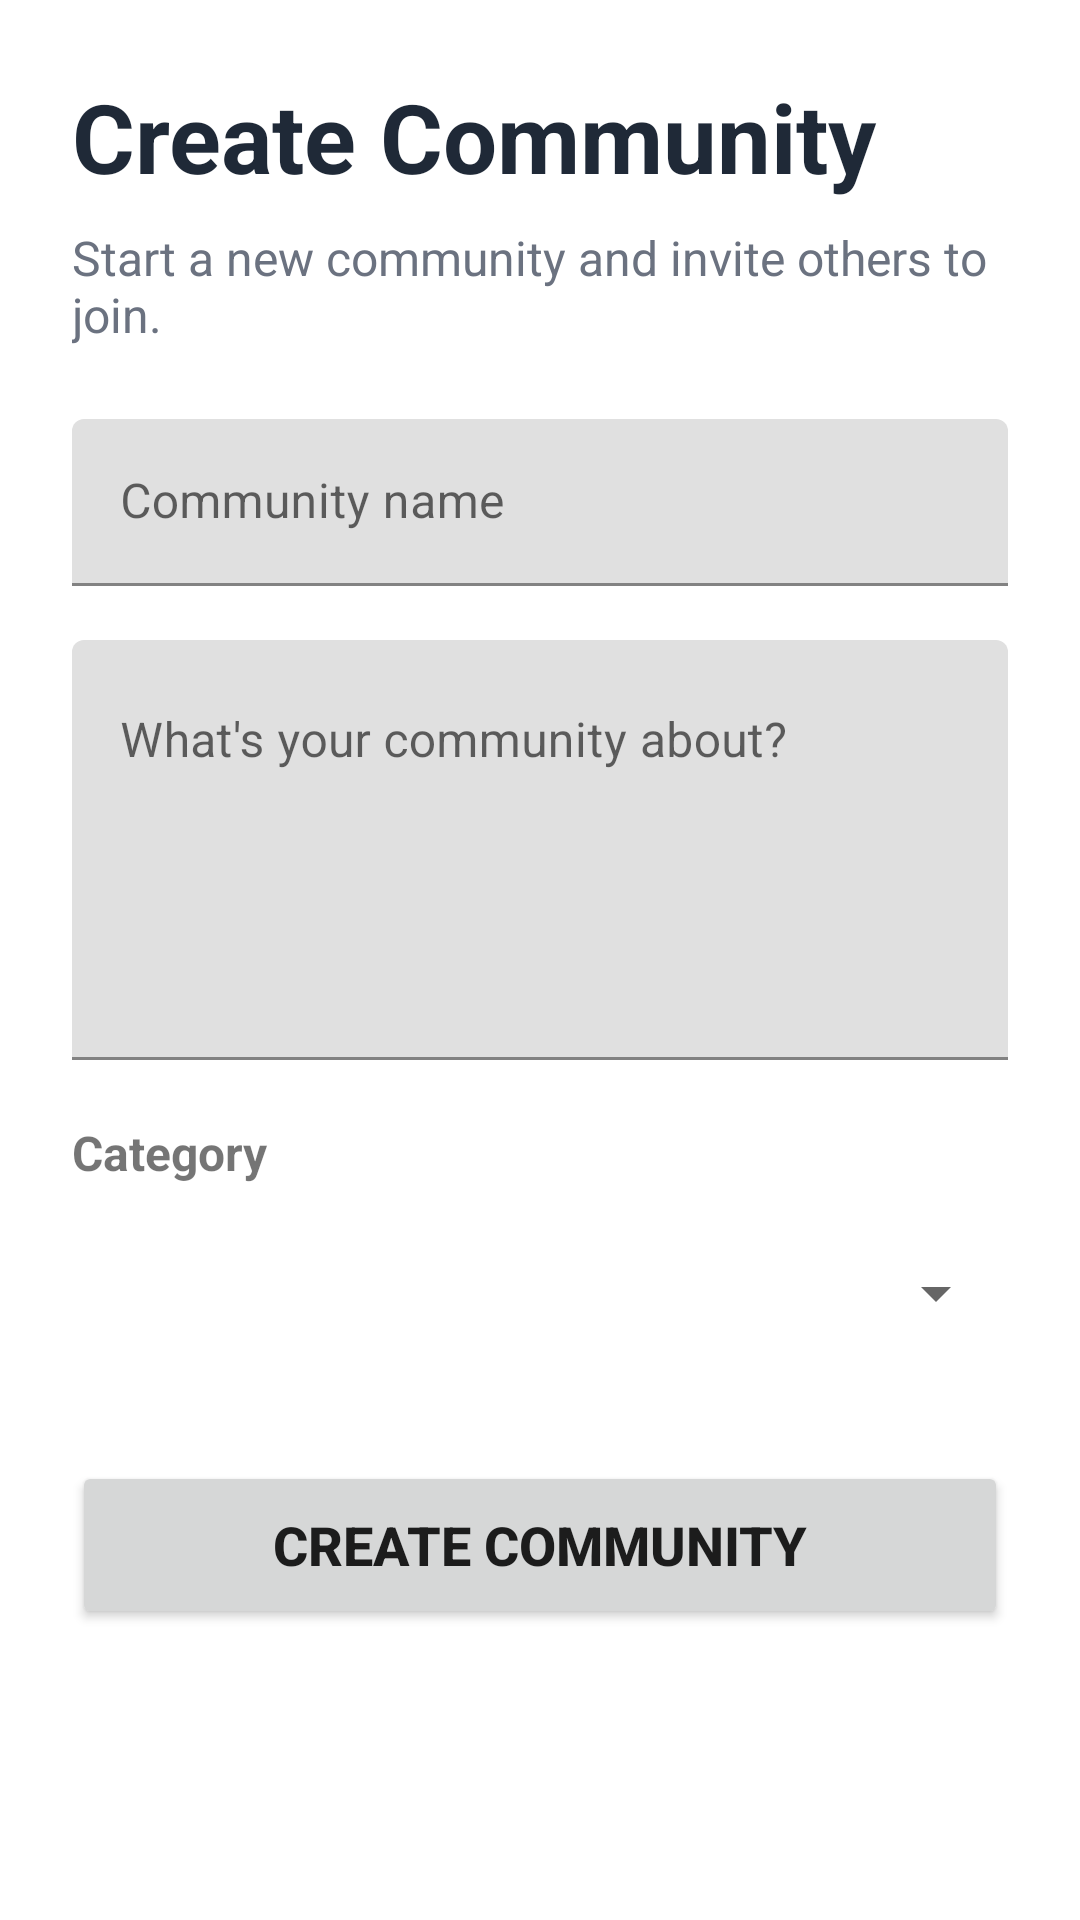

Reconstruct the res/layout file that produces this screen, plus the resources it refers to.
<!-- AndroidManifest.xml: application theme Theme.Konektto -->
<!-- res/layout/activity_create_room.xml -->
<?xml version="1.0" encoding="utf-8"?>
<ScrollView xmlns:android="http://schemas.android.com/apk/res/android"
    android:layout_width="match_parent"
    android:layout_height="match_parent"
    android:fillViewport="true">

    <LinearLayout
        android:layout_width="match_parent"
        android:layout_height="wrap_content"
        android:orientation="vertical"
        android:padding="24dp">

        <TextView
            android:layout_width="wrap_content"
            android:layout_height="wrap_content"
            android:text="Create Community"
            android:textSize="32sp"
            android:textStyle="bold"
            android:textColor="#1F2937" />

        <TextView
            android:layout_width="wrap_content"
            android:layout_height="wrap_content"
            android:layout_marginTop="8dp"
            android:text="Start a new community and invite others to join."
            android:textSize="16sp"
            android:textColor="#6B7280" />

        

        <com.google.android.material.textfield.TextInputLayout
            android:layout_width="match_parent"
            android:layout_height="wrap_content"
            android:layout_marginTop="24dp"
            android:hint="Community name">

            <com.google.android.material.textfield.TextInputEditText
                android:id="@+id/etRoomName"
                android:layout_width="match_parent"
                android:layout_height="wrap_content"
                android:inputType="textCapWords"
                android:maxLines="1" />

        </com.google.android.material.textfield.TextInputLayout>

        

        <com.google.android.material.textfield.TextInputLayout
            android:layout_width="match_parent"
            android:layout_height="wrap_content"
            android:layout_marginTop="18dp"
            android:hint="What's your community about?">

            <com.google.android.material.textfield.TextInputEditText
                android:id="@+id/etRoomDescription"
                android:layout_width="match_parent"
                android:layout_height="140dp"
                android:gravity="top|start"
                android:inputType="textMultiLine"
                android:minLines="5" />

        </com.google.android.material.textfield.TextInputLayout>

        

        <TextView
            android:layout_width="wrap_content"
            android:layout_height="wrap_content"
            android:layout_marginTop="20dp"
            android:text="Category"
            android:textStyle="bold"
            android:textSize="16sp" />

        <Spinner
            android:id="@+id/spCategory"
            android:layout_width="match_parent"
            android:layout_height="56dp"
            android:layout_marginTop="8dp" />

        

        <Button
            android:id="@+id/btnCreateRoom"
            android:layout_width="match_parent"
            android:layout_height="56dp"
            android:layout_marginTop="28dp"
            android:text="CREATE COMMUNITY"
            android:textAllCaps="true"
            android:textStyle="bold"
            android:textSize="18sp" />

    </LinearLayout>

</ScrollView>
<!-- resources referenced by this layout -->
<resources>
  <style name="Theme.Konektto" parent="Theme.MaterialComponents.DayNight.NoActionBar">
  
          <item name="colorPrimary">@color/purple_500</item>
          <item name="colorPrimaryVariant">@color/purple_700</item>
          <item name="colorOnPrimary">@color/white</item>
  
          <item name="colorSecondary">@color/teal_200</item>
          <item name="colorSecondaryVariant">@color/teal_700</item>
          <item name="colorOnSecondary">@color/black</item>
  
          <item name="android:statusBarColor">?attr/colorPrimaryVariant</item>
  
      </style>
  <color name="purple_500">#FF6200EE</color>
  <color name="purple_700">#FF3700B3</color>
  <color name="white">#FFFFFFFF</color>
  <color name="teal_200">#FF03DAC5</color>
  <color name="teal_700">#FF018786</color>
  <color name="black">#FF000000</color>
</resources>
